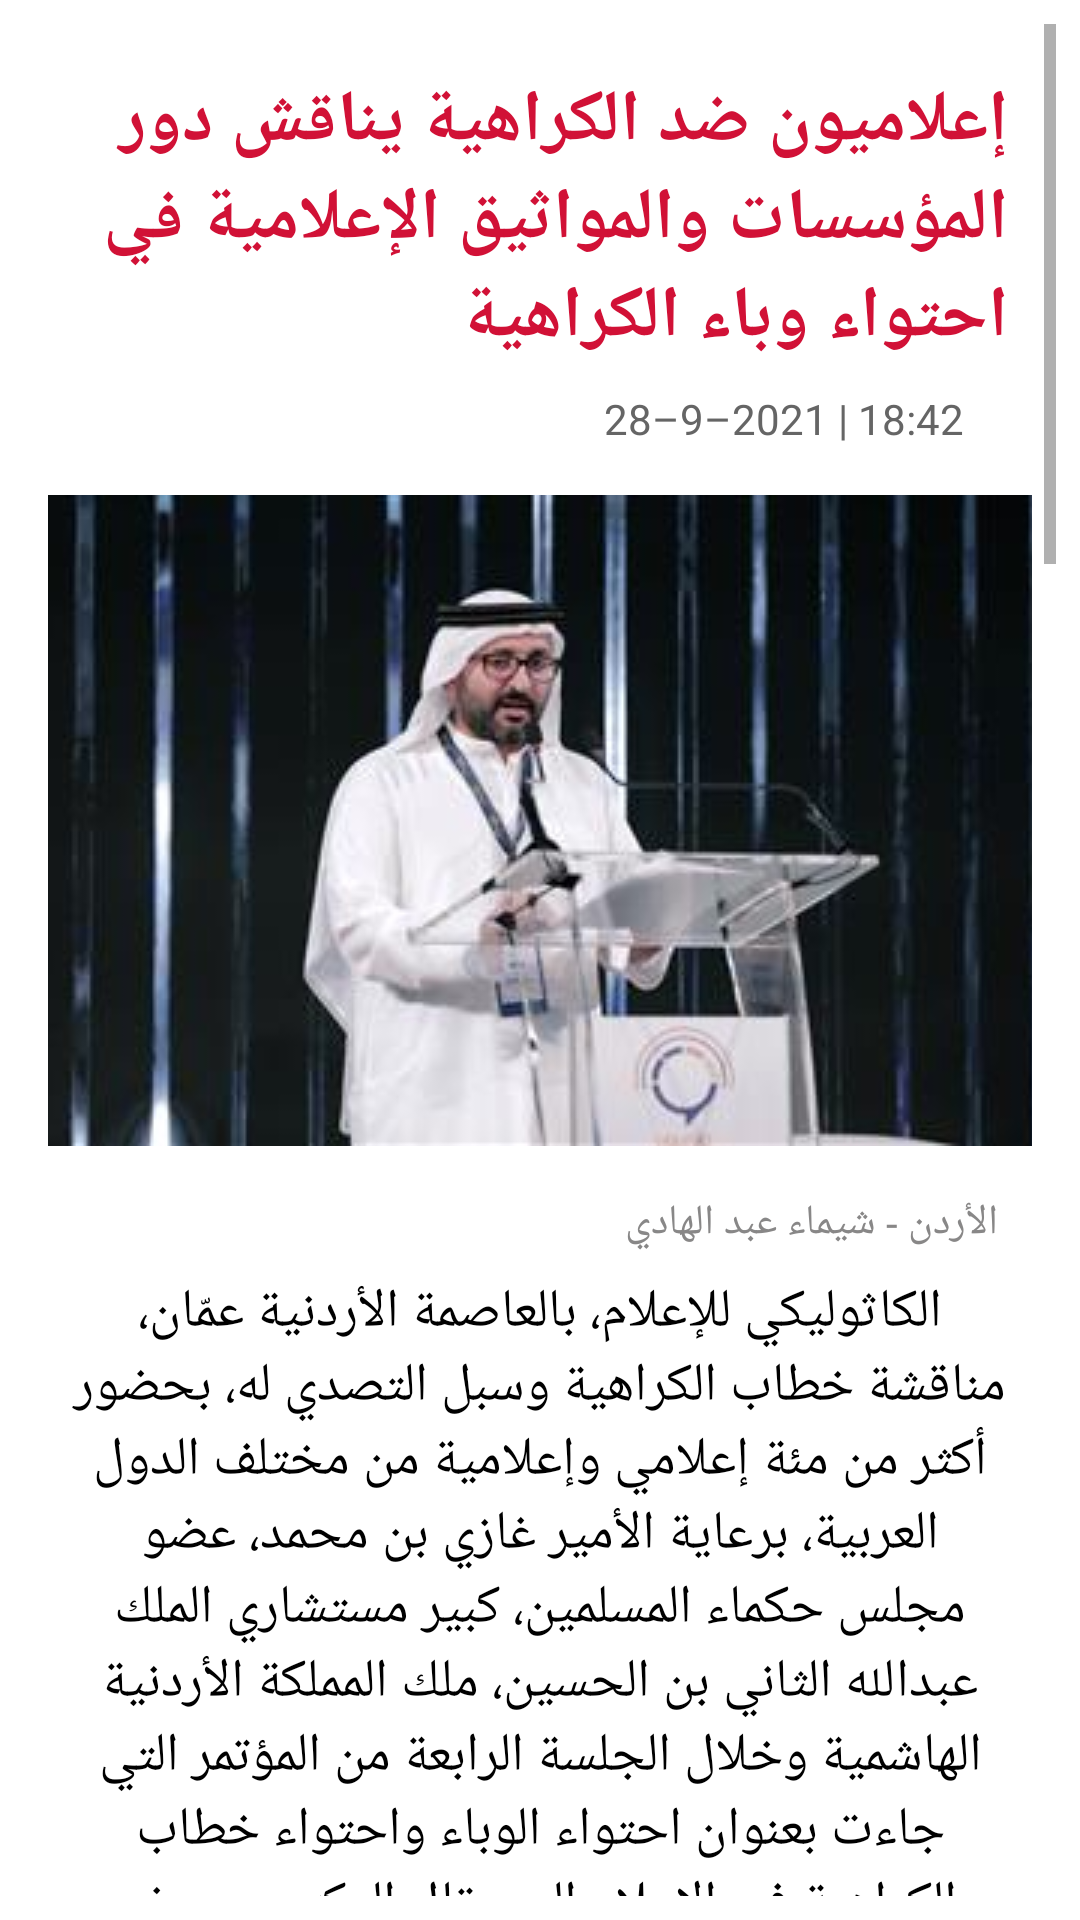

Write the Android layout XML for this screen, with the resource values it uses.
<!-- AndroidManifest.xml: application theme Theme.NewsPaperTask -->
<!-- res/layout/news_layout2.xml -->
<?xml version="1.0" encoding="utf-8"?>

<ScrollView xmlns:android="http://schemas.android.com/apk/res/android"
    xmlns:tools="http://schemas.android.com/tools"
    android:layout_width="match_parent"
    android:layout_height="match_parent"
    xmlns:app="http://schemas.android.com/apk/res-auto"
    android:padding="8dp">

    <LinearLayout
        android:layout_width="match_parent"
        android:layout_height="wrap_content"
        android:padding="8dp"
        android:orientation="vertical">

        <TextView
            android:id="@+id/intro"
            android:layout_width="match_parent"
            android:layout_height="wrap_content"
            android:gravity="start"
            android:textSize="24sp"
            android:textStyle="bold"
            android:padding="8dp"
            android:textColor="@color/red"
            android:text="@string/intro1" />

        <TextView
            android:id="@+id/date_time"
            android:layout_width="match_parent"
            android:layout_height="wrap_content"
            android:gravity="end"
            android:textSize="14sp"
            android:textColor="#656565"
            android:paddingHorizontal="16dp"
            android:text="@string/date_time1" />

        <ImageView
            android:id="@+id/news_img"
            android:layout_width="match_parent"
            android:layout_height="wrap_content"
            android:layout_marginVertical="16dp"
            android:scaleType="centerCrop"
            app:srcCompat="@drawable/new1" />

        <TextView
            android:id="@+id/author"
            android:layout_width="match_parent"
            android:layout_height="wrap_content"
            android:gravity="start"
            android:paddingHorizontal="8dp"
            android:textColor="@color/dark_grey"
            android:textSize="14sp"
            android:text="@string/author1" />

        <TextView
            android:id="@+id/content"
            android:layout_width="match_parent"
            android:layout_height="wrap_content"
            android:padding="8dp"
            android:textColor="@color/black"
            android:gravity="center"
            android:textSize="18sp"
            android:text="@string/new1" />


    </LinearLayout>
</ScrollView>
<!-- resources referenced by this layout -->
<resources>
  <color name="black">#FF000000</color>
  <color name="dark_grey">#888787</color>
  <color name="red">#D11136</color>
  <string name="author1">  الأردن - شيماء عبد الهادي </string>
  <string name="date_time1"> 28–9–2021 | 18:42  </string>
  <string name="intro1">إعلاميون ضد الكراهية" يناقش دور المؤسسات والمواثيق الإعلامية في احتواء وباء الكراهية </string>
  <string name="new1"> الكاثوليكي للإعلام، بالعاصمة الأردنية عمّان، مناقشة خطاب الكراهية وسبل التصدي له، بحضور أكثر من مئة إعلامي وإعلامية من مختلف الدول العربية، برعاية الأمير غازي بن محمد، عضو مجلس حكماء المسلمين، كبير مستشاري الملك عبدالله الثاني بن الحسين، ملك المملكة الأردنية الهاشمية
          وخلال الجلسة الرابعة من المؤتمر التي جاءت بعنوان "احتواء الوباء واحتواء خطاب الكراهية في الإعلام العربي" قال الدكتور يوسف الحسن، الكاتب والمفكر الإماراتي، إن الإعلام العربي خلال فترة الوباء غاب عن تغطية القصص الإنسانية للحالات التي تأثرت بوباء كورونا، كما افتقر أحيانًا إلى رصد المعلومات الخاطئة حول الوباء، موضحًا أن الجائحة نبهت العالم إلى أهمية التعايش الإنساني، بدوره قال عثمان ميرغني، رئيس تحرير جريدة التيار السودانية، إن الكراهية تشبه وباء كورونا في كونها عدو يصعب رصده ورؤيته ويحتاج مجهودًا كبيرًا لاحتوائه، داعيًا إلى إرساء بنود في المؤسسات الإعلامية تشجع الإعلاميين على مواجهة خطاب الكراهية.
  
          من جهته، قال الإعلامي مصطفى بكري، إنه لا يمكن تحميل المسلمين وحدهم مسؤولية خطاب الكراهية، بدليل وجود الكثير من أشكال الكراهية التي تمارس من غير المسلمين، موضحًا أن الأردن والإمارات قدمتا نموذجًا للتسامح، بينما قالت الإعلامية الأردنية تهاني حلمي إن وسائل التواصل الاجتماعي كانت بيئة حاضنة للكراهية والتشكيك خلال جائحة كورونا، ومارست الكراهية على فئات عرقية واجتماعية بعينها.
  
          وأدار الجلسة الخامسة في المؤتمر، والتي عقدت تحت عنوان" التشريعات القانونية والمواثيق الإعلامية وأثرها في مواجهة خطاب الكراهية" يوسف الرفايعة، مدير قسم الإعلام بمجلس حكماء المسلمين، الذي أوضح أن مدونة العشرين للعمل الإعلامي من أجل الأخوة الإنسانية، وضعت العديد من المبادئ والقيم للتعامل مع القضايا الإنسانية، لكن لا زالت هناك حاجة إلى تفعيل المواثيق الإعلامية، وإلى وضع تعريف أكثر دقة للكراهية، وتدريب الصحفيين على التعامل مع المصطلحات التي قد تشير لها، بينما قال الإعلامي الأردني تاج الدين عبدالحق، إن وسائل التواصل الاجتماعي باتت مصدرًا للأخبار لوسائل الإعلام التقليدية، لذلك يجب أن يستفيد منها الإعلام التقليدي، دون أن يقع في خطاب الكراهية الذي يبثه الإعلام الحديث أحيانًا، فيما رأت الإعلامية اللبنانية لور سليمان أنه يجب الفصل بين القوانين الرسمية والمواثيق الإعلامية، فالقوانين الرسمية لديها قوة إلزامية، بينما تفتقد المواثيق الإعلامية لصفة الإلزام.
  
          من جانبها قالت الإعلامية التونسية هاجر التليلي، إن وسائل الإعلام كثيرًا ما تسهم في نشر خطاب الكراهية، بسبب اهتمامها بنسب المشاهدة، من خلال إظهار أشخاص يقومون بنشر خطاب الكراهية والترويج لتصريحاتهم، ولذلك فإنه يجب الالتزام بالمواثيق الأخلاقية لتجنب الوقوع في مثل هذه الأخطاء، فيما أكد الإعلامي المغربي سعيد الريحاني على ضرورة سن قوانين جديدة  لمواجهة خطاب الكراهية.
  
          وأدار الجلسة السادسة والأخيرة من جلسات مؤتمر "إعلاميون ضد الكراهية" الإعلامي اللبناني أسعد مارون، الذي أوضح أن الإعلام ينساق أحيانًا خلف خطاب الكراهية، بينما أكد أسامة سرايا، رئيس تحرير جريدة الأهرام الأسبق، أن دور المؤسسات النقابية والمجتمع مدني مهم في مواجهة خطاب الكراهية، فيما قال محمد أبوعبيد الإعلامي الفلسطيني، إن الكراهية التي يجب أن تحارب هي التي ينجم عنها أذى وصراعات، لا التي تعبر عن مجرد مشاعر شخصية.
  
           من جانبه قال الإعلامي العماني، الدكتور محمد العريمي، إن المؤسسات الإعلامية يجب أن تخصص حصصًا تثقيفية للصحفيين، مضيفًا أن تبني الدول لفكرة مواجهة خطاب الكراهية، سيؤدي إلى تصدي المؤسسات الإعلامية في تلك الدول لخطاب الكراهية.
      </string>
  <color name="grey">#C5C3C3</color>
  <color name="white">#FFFFFFFF</color>
  <color name="teal_200">#FF03DAC5</color>
  <color name="teal_700">#FF018786</color>
</resources>
